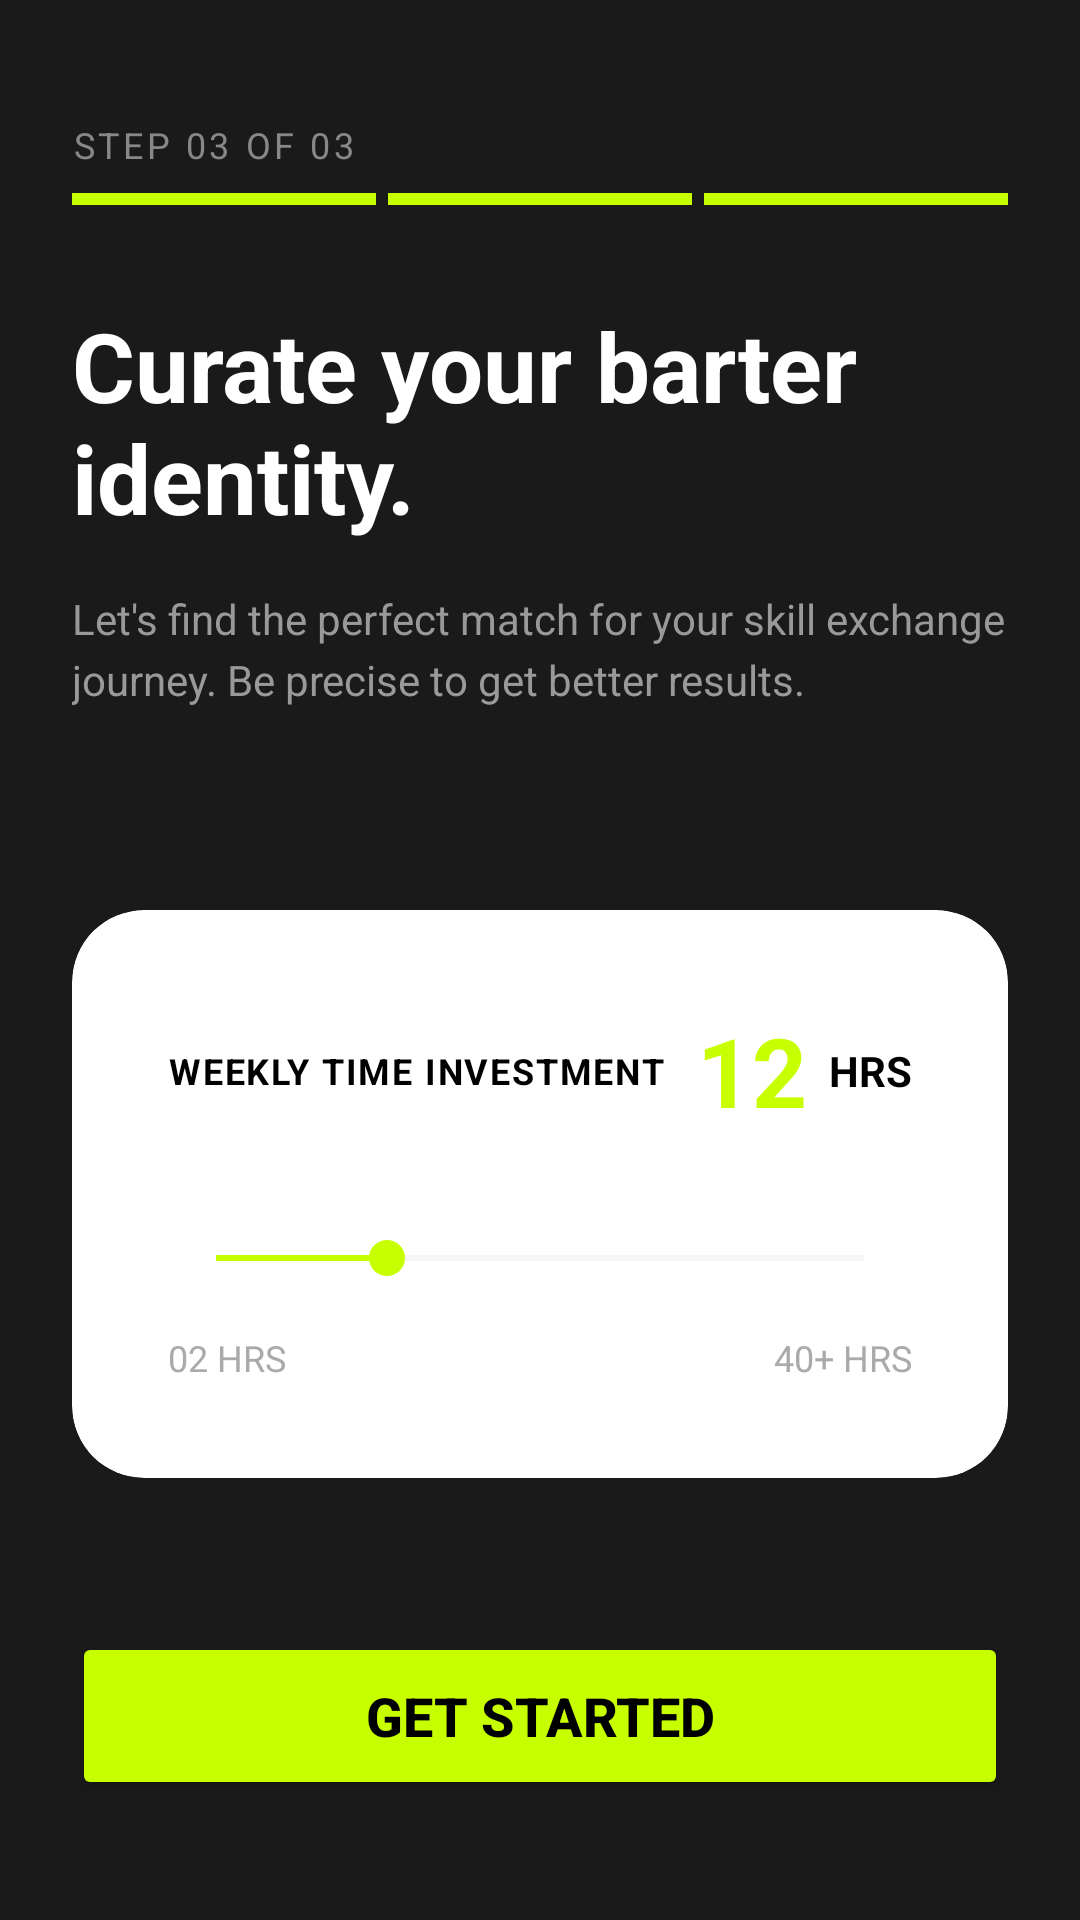

This screen was rendered from an Android layout file. Write that file and the resources it references.
<!-- AndroidManifest.xml: activity theme Theme.AppCompat.DayNight.NoActionBar -->
<!-- res/layout/activity_time_investment.xml -->
<?xml version="1.0" encoding="utf-8"?>
<androidx.constraintlayout.widget.ConstraintLayout xmlns:android="http://schemas.android.com/apk/res/android"
    xmlns:app="http://schemas.android.com/apk/res-auto"
    android:layout_width="match_parent"
    android:layout_height="match_parent"
    android:background="#1A1A1A"
    android:padding="24dp">

    
    <TextView
        android:id="@+id/txt_step"
        android:layout_width="wrap_content"
        android:layout_height="wrap_content"
        android:text="STEP 03 OF 03"
        android:textSize="12sp"
        android:textColor="#888888"
        android:letterSpacing="0.1"
        android:layout_marginTop="16dp"
        app:layout_constraintTop_toTopOf="parent"
        app:layout_constraintStart_toStartOf="parent" />

    
    <LinearLayout
        android:id="@+id/progress_container"
        android:layout_width="0dp"
        android:layout_height="4dp"
        android:orientation="horizontal"
        android:layout_marginTop="8dp"
        app:layout_constraintTop_toBottomOf="@id/txt_step"
        app:layout_constraintStart_toStartOf="parent"
        app:layout_constraintEnd_toEndOf="parent">

        <View
            android:layout_width="0dp"
            android:layout_height="match_parent"
            android:layout_weight="1"
            android:background="#C8FF00"
            android:layout_marginEnd="4dp" />

        <View
            android:layout_width="0dp"
            android:layout_height="match_parent"
            android:layout_weight="1"
            android:background="#C8FF00"
            android:layout_marginEnd="4dp" />

        <View
            android:layout_width="0dp"
            android:layout_height="match_parent"
            android:layout_weight="1"
            android:background="#C8FF00" />
    </LinearLayout>

    
    <TextView
        android:id="@+id/txt_title"
        android:layout_width="0dp"
        android:layout_height="wrap_content"
        android:text="Curate your barter identity."
        android:textSize="32sp"
        android:textStyle="bold"
        android:textColor="#FFFFFF"
        android:layout_marginTop="32dp"
        app:layout_constraintTop_toBottomOf="@id/progress_container"
        app:layout_constraintStart_toStartOf="parent"
        app:layout_constraintEnd_toEndOf="parent" />

    
    <TextView
        android:id="@+id/txt_subtitle"
        android:layout_width="0dp"
        android:layout_height="wrap_content"
        android:text="Let's find the perfect match for your skill exchange journey. Be precise to get better results."
        android:textSize="14sp"
        android:textColor="#999999"
        android:lineSpacingExtra="4dp"
        android:layout_marginTop="16dp"
        app:layout_constraintTop_toBottomOf="@id/txt_title"
        app:layout_constraintStart_toStartOf="parent"
        app:layout_constraintEnd_toEndOf="parent" />

    
    <androidx.cardview.widget.CardView
        android:id="@+id/card_time"
        android:layout_width="0dp"
        android:layout_height="wrap_content"
        android:layout_marginTop="32dp"
        android:layout_marginBottom="16dp"
        app:cardBackgroundColor="#FFFFFF"
        app:cardCornerRadius="24dp"
        app:cardElevation="0dp"
        app:layout_constraintTop_toBottomOf="@id/txt_subtitle"
        app:layout_constraintBottom_toTopOf="@id/btn_next"
        app:layout_constraintStart_toStartOf="parent"
        app:layout_constraintEnd_toEndOf="parent">

        <LinearLayout
            android:layout_width="match_parent"
            android:layout_height="wrap_content"
            android:orientation="vertical"
            android:padding="32dp">

            
            <LinearLayout
                android:layout_width="match_parent"
                android:layout_height="wrap_content"
                android:orientation="horizontal"
                android:gravity="center_vertical"
                android:layout_marginBottom="32dp">

                <TextView
                    android:layout_width="0dp"
                    android:layout_height="wrap_content"
                    android:layout_weight="1"
                    android:text="WEEKLY TIME INVESTMENT"
                    android:textSize="12sp"
                    android:textStyle="bold"
                    android:textColor="#000000"
                    android:letterSpacing="0.05" />

                <TextView
                    android:id="@+id/txt_hours"
                    android:layout_width="wrap_content"
                    android:layout_height="wrap_content"
                    android:text="12"
                    android:textSize="32sp"
                    android:textStyle="bold"
                    android:textColor="#C8FF00" />

                <TextView
                    android:layout_width="wrap_content"
                    android:layout_height="wrap_content"
                    android:text=" HRS"
                    android:textSize="14sp"
                    android:textStyle="bold"
                    android:textColor="#000000"
                    android:layout_marginStart="4dp" />

            </LinearLayout>

            
            <SeekBar
                android:id="@+id/time_slider"
                android:layout_width="match_parent"
                android:layout_height="wrap_content"
                android:max="38"
                android:progress="10"
                android:progressTint="#C8FF00"
                android:thumbTint="#C8FF00"
                android:progressBackgroundTint="#DDDDDD"
                android:layout_marginBottom="16dp" />

            
            <LinearLayout
                android:layout_width="match_parent"
                android:layout_height="wrap_content"
                android:orientation="horizontal">

                <TextView
                    android:layout_width="0dp"
                    android:layout_height="wrap_content"
                    android:layout_weight="1"
                    android:text="02 HRS"
                    android:textSize="12sp"
                    android:textColor="#AAAAAA" />

                <TextView
                    android:layout_width="wrap_content"
                    android:layout_height="wrap_content"
                    android:text="40+ HRS"
                    android:textSize="12sp"
                    android:textColor="#AAAAAA" />

            </LinearLayout>

        </LinearLayout>

    </androidx.cardview.widget.CardView>

    
    <Button
        android:id="@+id/btn_next"
        android:layout_width="0dp"
        android:layout_height="56dp"
        android:text="Get Started"
        android:textSize="18sp"
        android:textStyle="bold"
        android:textColor="#000000"
        android:backgroundTint="#C8FF00"
        app:cornerRadius="28dp"
        app:layout_constraintBottom_toBottomOf="parent"
        app:layout_constraintStart_toStartOf="parent"
        app:layout_constraintEnd_toEndOf="parent"
        android:layout_marginBottom="16dp" />

</androidx.constraintlayout.widget.ConstraintLayout>
<!-- resources referenced by this layout -->
<resources>

</resources>
